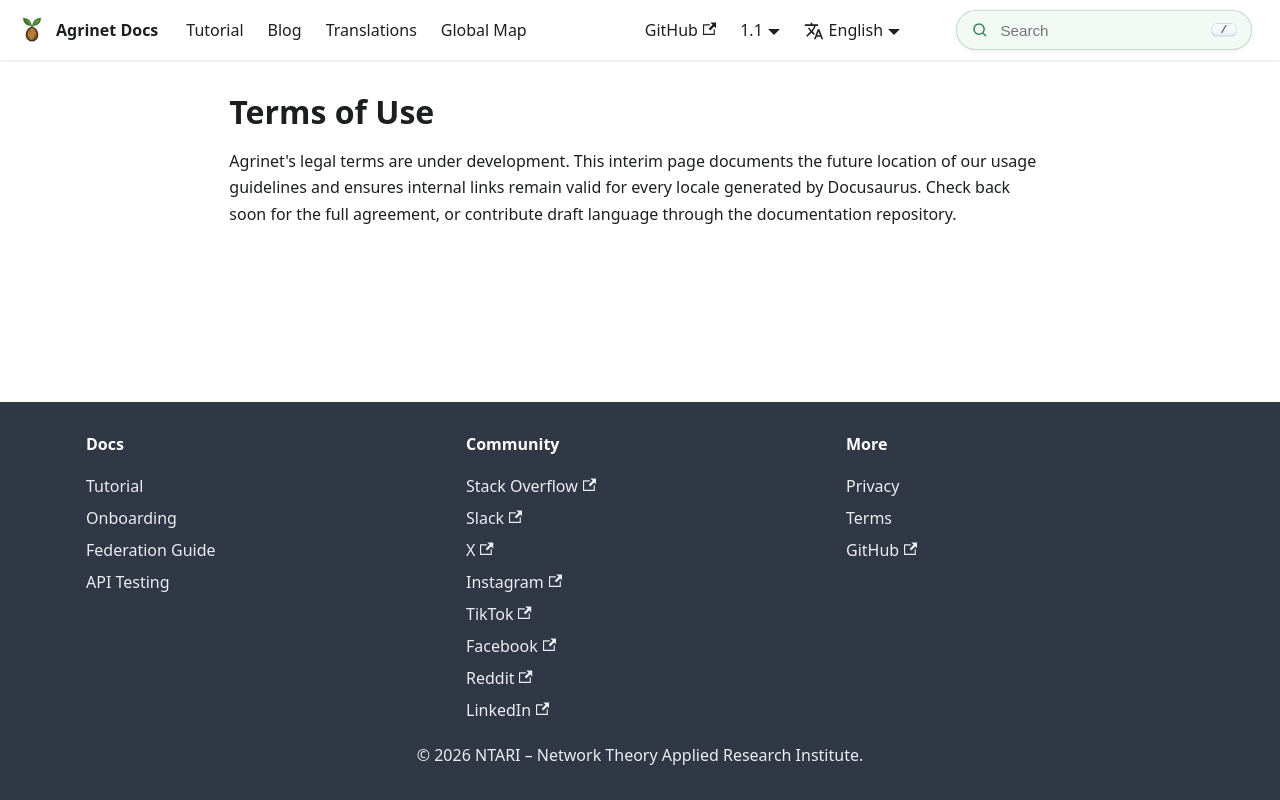

repository: NTARI-RAND/agrinet-docs · page: terms/index.html · generator: docusaurus

---
title: Terms of Use
---

# Terms of Use

Agrinet's legal terms are under development. This interim page documents the future location of our usage guidelines and ensures internal links remain valid for every locale generated by Docusaurus. Check back soon for the full agreement, or contribute draft language through the documentation repository.
